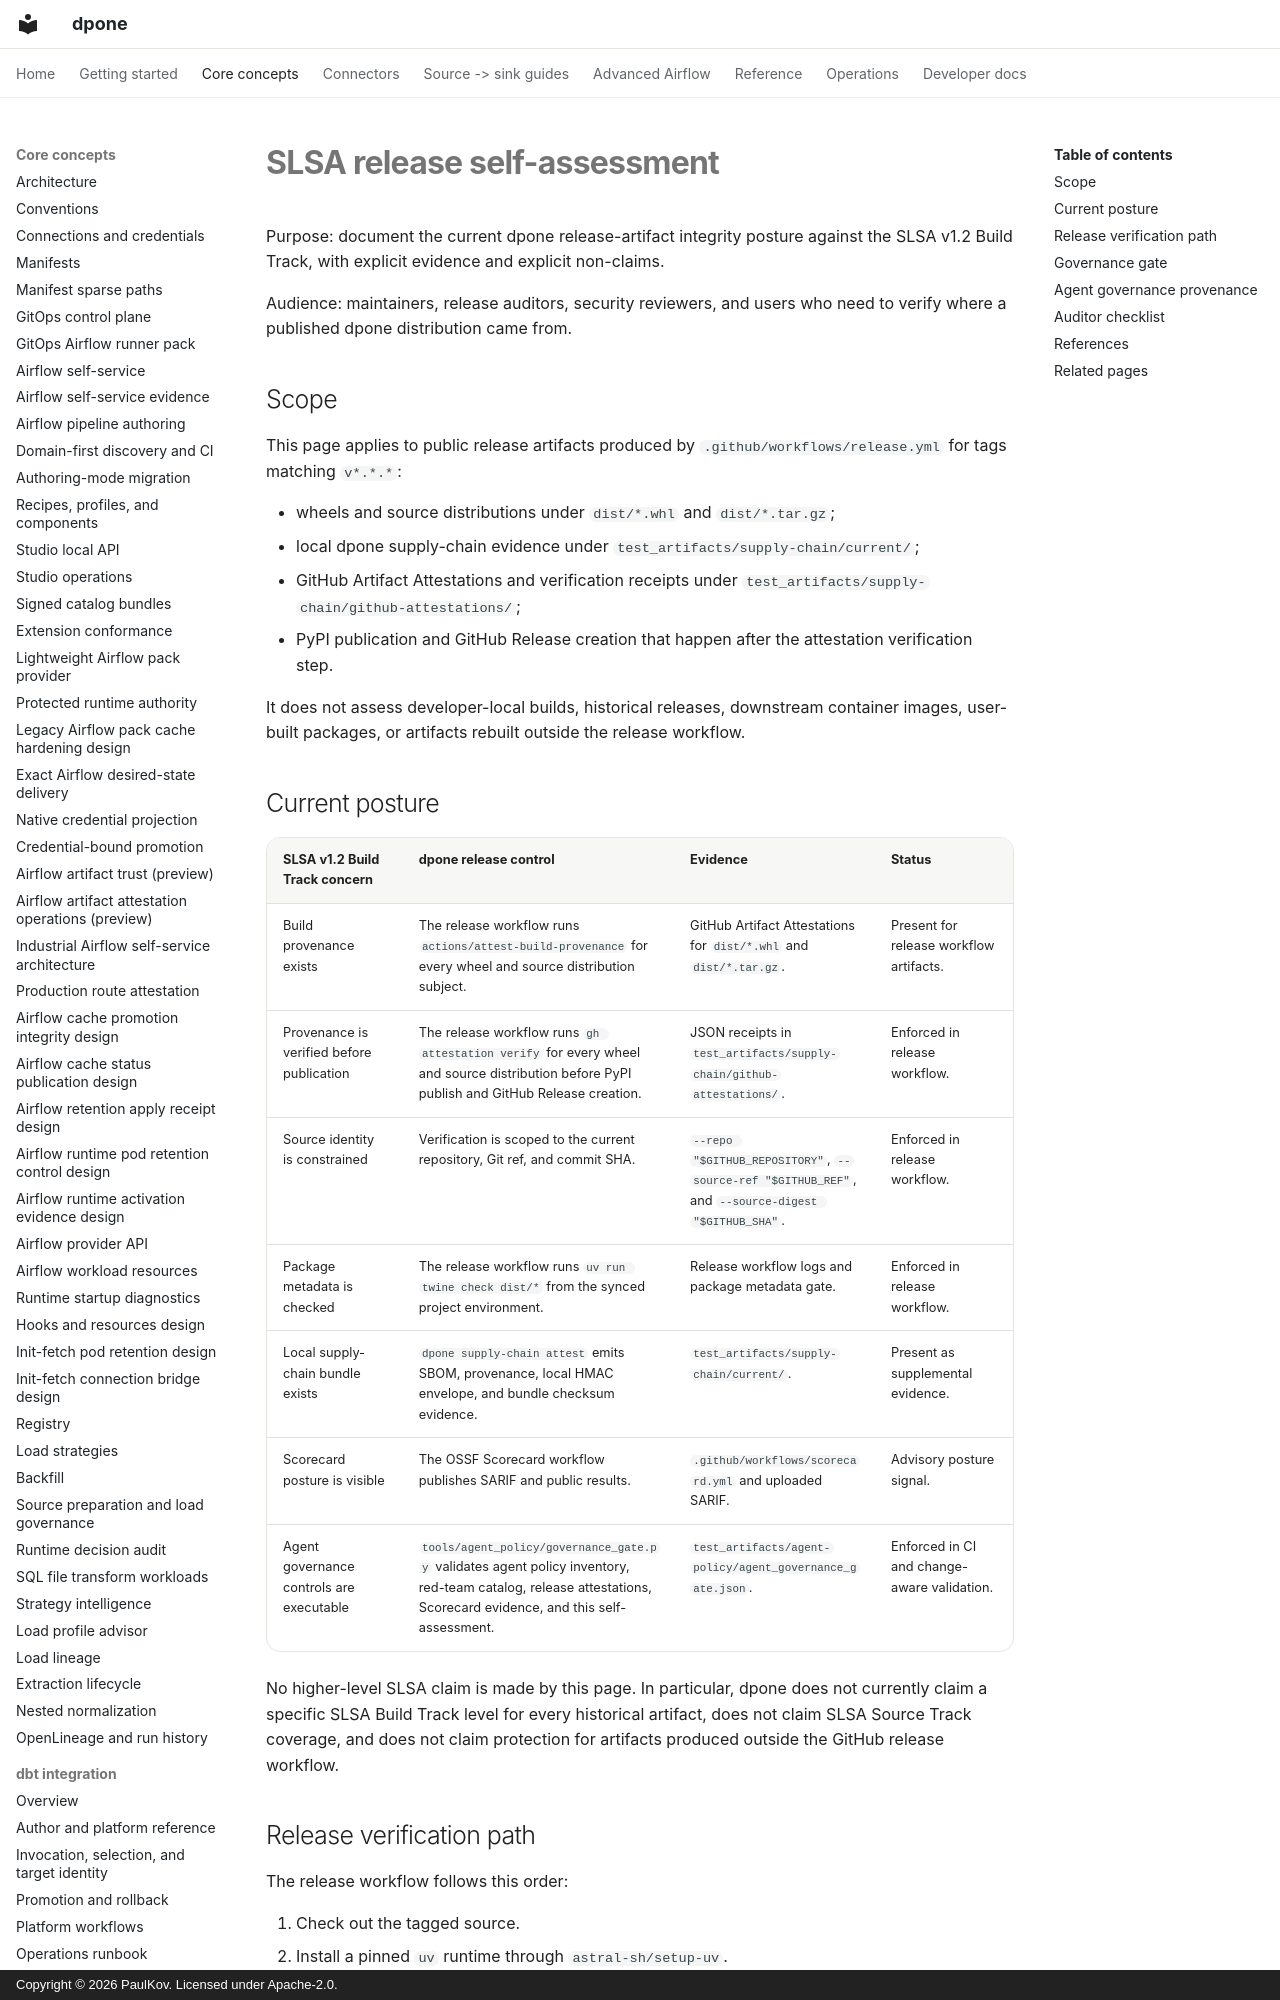

repository: PaulKov/dpone · page: supply-chain-slsa/index.html · generator: mkdocs · copyright: Copyright © 2026 PaulKov. Licensed under Apache-2.0.

# SLSA release self-assessment

Purpose: document the current dpone release-artifact integrity posture against
the SLSA v1.2 Build Track, with explicit evidence and explicit non-claims.

Audience: maintainers, release auditors, security reviewers, and users who need
to verify where a published dpone distribution came from.

## Scope

This page applies to public release artifacts produced by
`.github/workflows/release.yml` for tags matching `v*.*.*`:

- wheels and source distributions under `dist/*.whl` and `dist/*.tar.gz`;
- local dpone supply-chain evidence under `test_artifacts/supply-chain/current/`;
- GitHub Artifact Attestations and verification receipts under
  `test_artifacts/supply-chain/github-attestations/`;
- PyPI publication and GitHub Release creation that happen after the
  attestation verification step.

It does not assess developer-local builds, historical releases, downstream
container images, user-built packages, or artifacts rebuilt outside the release
workflow.
